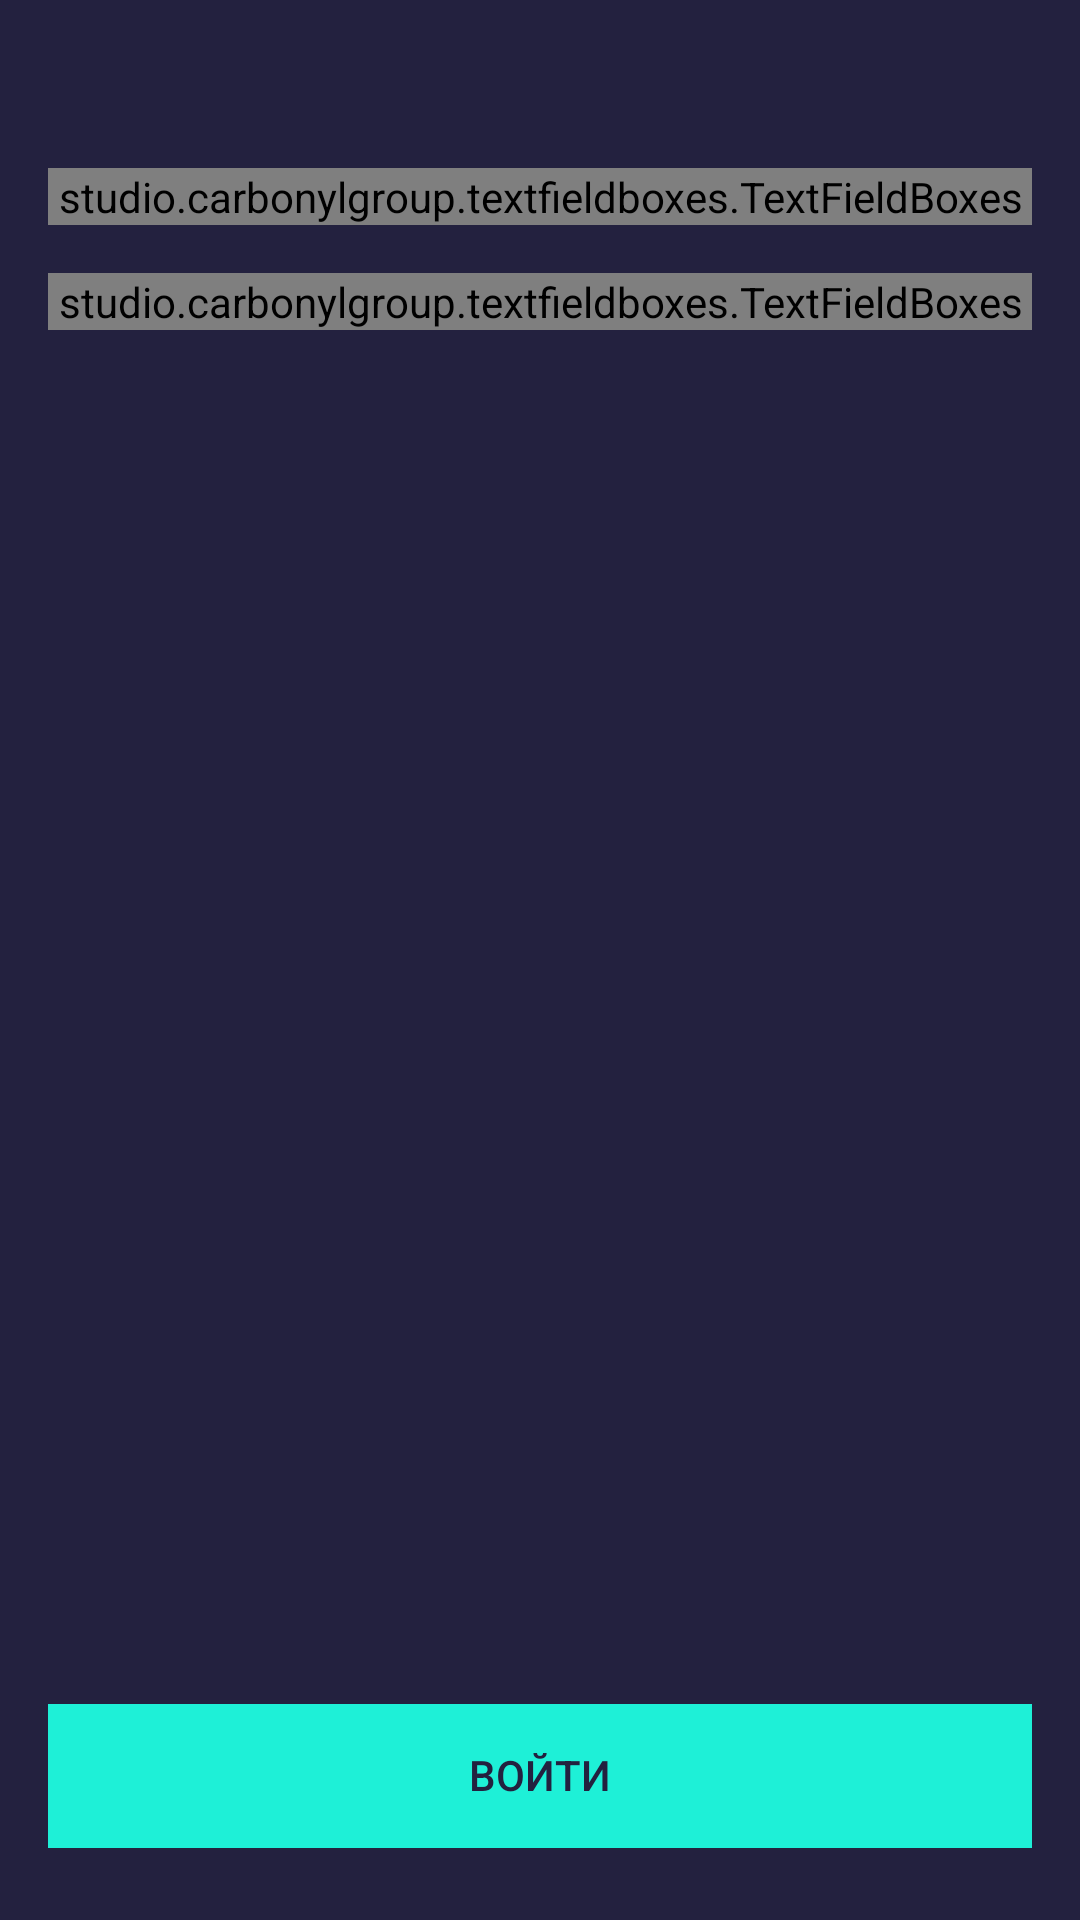

Here is an Android app screen rendered from its layout file. Give the layout XML and the strings, colors and styles it references.
<!-- AndroidManifest.xml: application theme AppTheme -->
<!-- res/layout/activity_auth.xml -->
<?xml version="1.0" encoding="utf-8"?>
<LinearLayout xmlns:android="http://schemas.android.com/apk/res/android"
    xmlns:app="http://schemas.android.com/apk/res-auto"
    xmlns:tools="http://schemas.android.com/tools"
    android:id="@+id/parent_view"
    android:layout_width="match_parent"
    android:layout_height="match_parent"
    android:background="@color/background"
    android:clickable="true"
    android:focusable="true"
    android:focusableInTouchMode="true"
    android:orientation="vertical"
    tools:context=".ui.auth.AuthActivity">

    <studio.carbonylgroup.textfieldboxes.TextFieldBoxes
        android:id="@+id/login_text_field_boxes"
        style="@style/text_field_boxes"
        android:layout_marginStart="16dp"
        android:layout_marginTop="56dp"
        android:layout_marginEnd="16dp"
        app:labelText="@string/login">

        <studio.carbonylgroup.textfieldboxes.ExtendedEditText
            android:id="@+id/login_edit_text"
            style="@style/extended_edit_text"
            android:inputType="phone" />

    </studio.carbonylgroup.textfieldboxes.TextFieldBoxes>

    <studio.carbonylgroup.textfieldboxes.TextFieldBoxes
        android:id="@+id/password_text_field_boxes"
        style="@style/text_field_boxes"
        android:layout_marginStart="16dp"
        android:layout_marginTop="16dp"
        android:layout_marginEnd="16dp"
        app:endIcon="@drawable/ic_eye_on"
        app:labelText="@string/password">

        <studio.carbonylgroup.textfieldboxes.ExtendedEditText
            android:id="@+id/password_edit_text"
            style="@style/extended_edit_text"
            android:inputType="textPassword" />

    </studio.carbonylgroup.textfieldboxes.TextFieldBoxes>

    <Space
        android:layout_width="match_parent"
        android:layout_height="0dp"
        android:layout_weight="1" />

    <FrameLayout
        android:layout_width="match_parent"
        android:layout_height="wrap_content"
        android:layout_marginStart="16dp"
        android:layout_marginEnd="16dp"
        android:layout_marginBottom="24dp">

        <Button
            android:id="@+id/auth_button"
            style="@style/button"
            android:layout_height="match_parent"
            android:layout_width="match_parent"
            android:text="@string/auth_button" />

        <ProgressBar
            android:id="@+id/progress_bar"
            android:layout_width="wrap_content"
            android:layout_height="wrap_content"
            android:translationZ="2dp"
            android:layout_gravity="center"
            android:indeterminateTint="@color/black" />
    </FrameLayout>

</LinearLayout>
<!-- resources referenced by this layout -->
<resources>
  <color name="background">#23213F</color>
  <color name="black">#000000</color>
  <!-- drawable ic_eye_on (drawable) -->
  <vector xmlns:android="http://schemas.android.com/apk/res/android"
      android:width="24dp"
      android:height="24dp"
      android:viewportWidth="24"
      android:viewportHeight="24">
      <path
          android:fillColor="@color/active"
          android:pathData="M12,4.5C7,4.5 2.73,7.61 1,12C2.73,16.39 7,19.5 12,19.5C17,19.5 21.27,16.39 23,12C21.27,7.61 17,4.5 12,4.5ZM12,17C9.24,17 7,14.76 7,12C7,9.24 9.24,7 12,7C14.76,7 17,9.24 17,12C17,14.76 14.76,17 12,17ZM12,9C10.34,9 9,10.34 9,12C9,13.66 10.34,15 12,15C13.66,15 15,13.66 15,12C15,10.34 13.66,9 12,9Z" />
  </vector>
  <string name="auth_button">Войти</string>
  <string name="login">Логин</string>
  <string name="password">Пароль</string>
  <style name="button" parent="Widget.AppCompat.Button">
          <item name="android:textSize">14sp</item>
          <item name="android:textColor">@color/button_text</item>
          <item name="android:background">@color/active</item>
          <item name="android:paddingTop">14dp</item>
          <item name="android:paddingBottom">15dp</item>
          <item name="android:foreground">?attr/selectableItemBackgroundBorderless</item>
      </style>
  <style name="text_field_boxes">
          <item name="android:layout_width">match_parent</item>
          <item name="android:layout_height">wrap_content</item>
      </style>
  <style name="AppTheme" parent="Theme.AppCompat.Light.DarkActionBar">
          
          <item name="colorPrimary">@color/colorPrimary</item>
          <item name="colorPrimaryDark">@color/colorPrimaryDark</item>
          <item name="colorAccent">@color/colorAccent</item>
      </style>
  <color name="active">#1EF0D7</color>
  <color name="button_text">#23213F</color>
  <color name="colorPrimary">@color/background_2</color>
  <color name="colorPrimaryDark">@color/background</color>
  <color name="colorAccent">@color/active</color>
  <color name="background_2">#312F51</color>
</resources>
